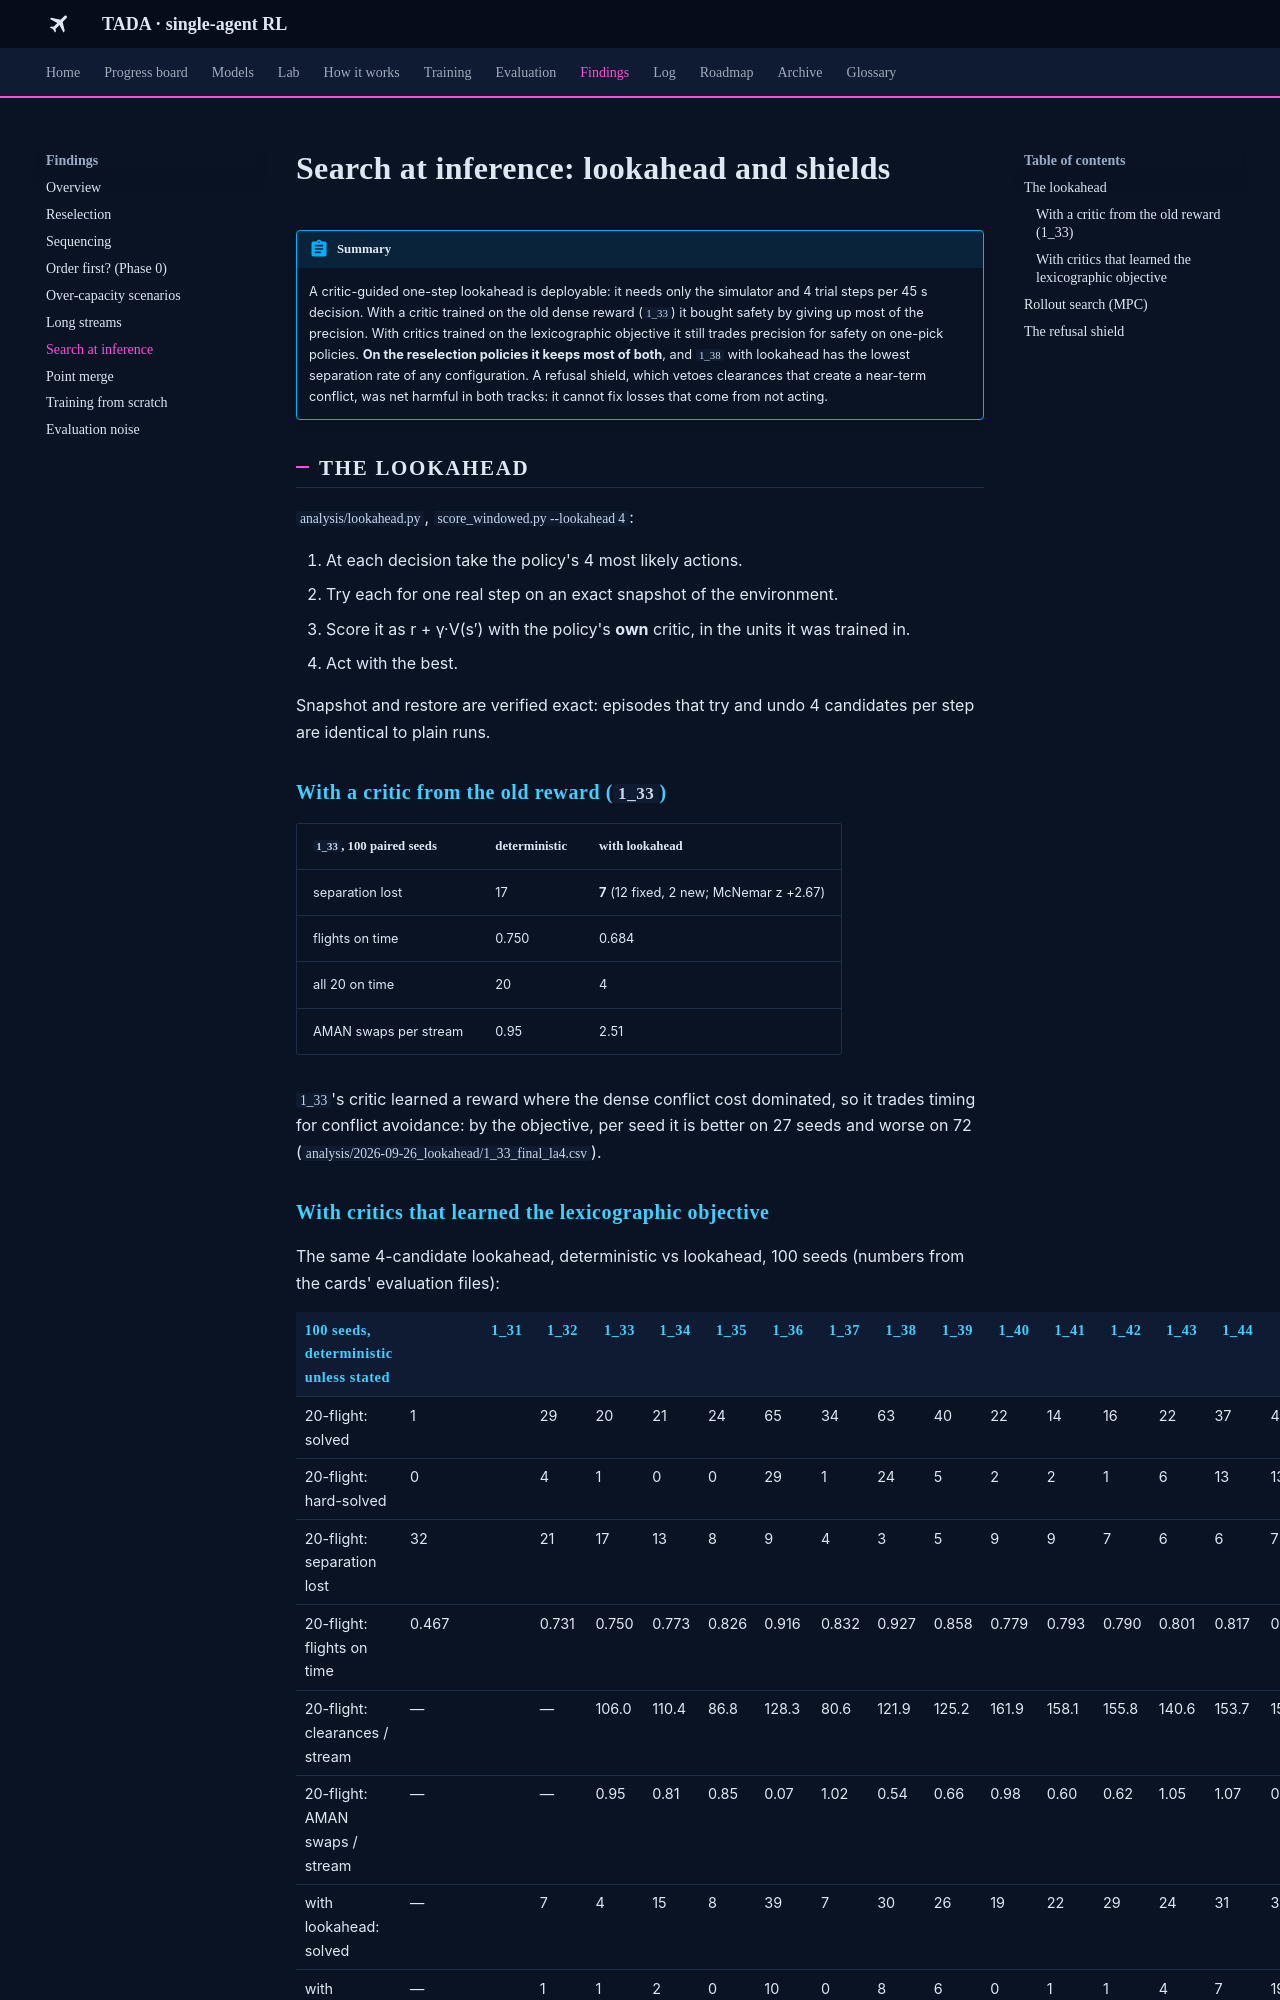

repository: leander-grech/tada-single-agent-docs · page: findings/lookahead/index.html · generator: mkdocs

# Search at inference: lookahead and shields

!!! abstract "Summary"
    A critic-guided one-step lookahead is deployable: it needs only the simulator and 4 trial steps
    per 45 s decision. With a critic trained on the old dense reward (`1_33`) it bought safety by
    giving up most of the precision. With critics trained on the lexicographic objective it still
    trades precision for safety on one-pick policies. **On the reselection policies it keeps most
    of both**, and `1_38` with lookahead has the lowest separation rate of any configuration. A
    refusal shield, which vetoes clearances that create a near-term conflict, was net harmful in
    both tracks: it cannot fix losses that come from not acting.

## The lookahead

`analysis/lookahead.py`, `score_windowed.py --lookahead 4`:

1. At each decision take the policy's 4 most likely actions.
2. Try each for one real step on an exact snapshot of the environment.
3. Score it as r + γ·V(s′) with the policy's **own** critic, in the units it was trained in.
4. Act with the best.

Snapshot and restore are verified exact: episodes that try and undo 4 candidates per step are
identical to plain runs.

### With a critic from the old reward (`1_33`)

| `1_33`, 100 paired seeds | deterministic | with lookahead |
|---|---|---|
| separation lost | 17 | **7** (12 fixed, 2 new; McNemar z +2.67) |
| flights on time | 0.750 | 0.684 |
| all 20 on time | 20 | 4 |
| AMAN swaps per stream | 0.95 | 2.51 |

`1_33`'s critic learned a reward where the dense conflict cost dominated, so it trades timing for
conflict avoidance: by the objective, per seed it is better on 27 seeds and worse on 72
(`analysis/2026-09-26_lookahead/1_33_final_la4.csv`).
